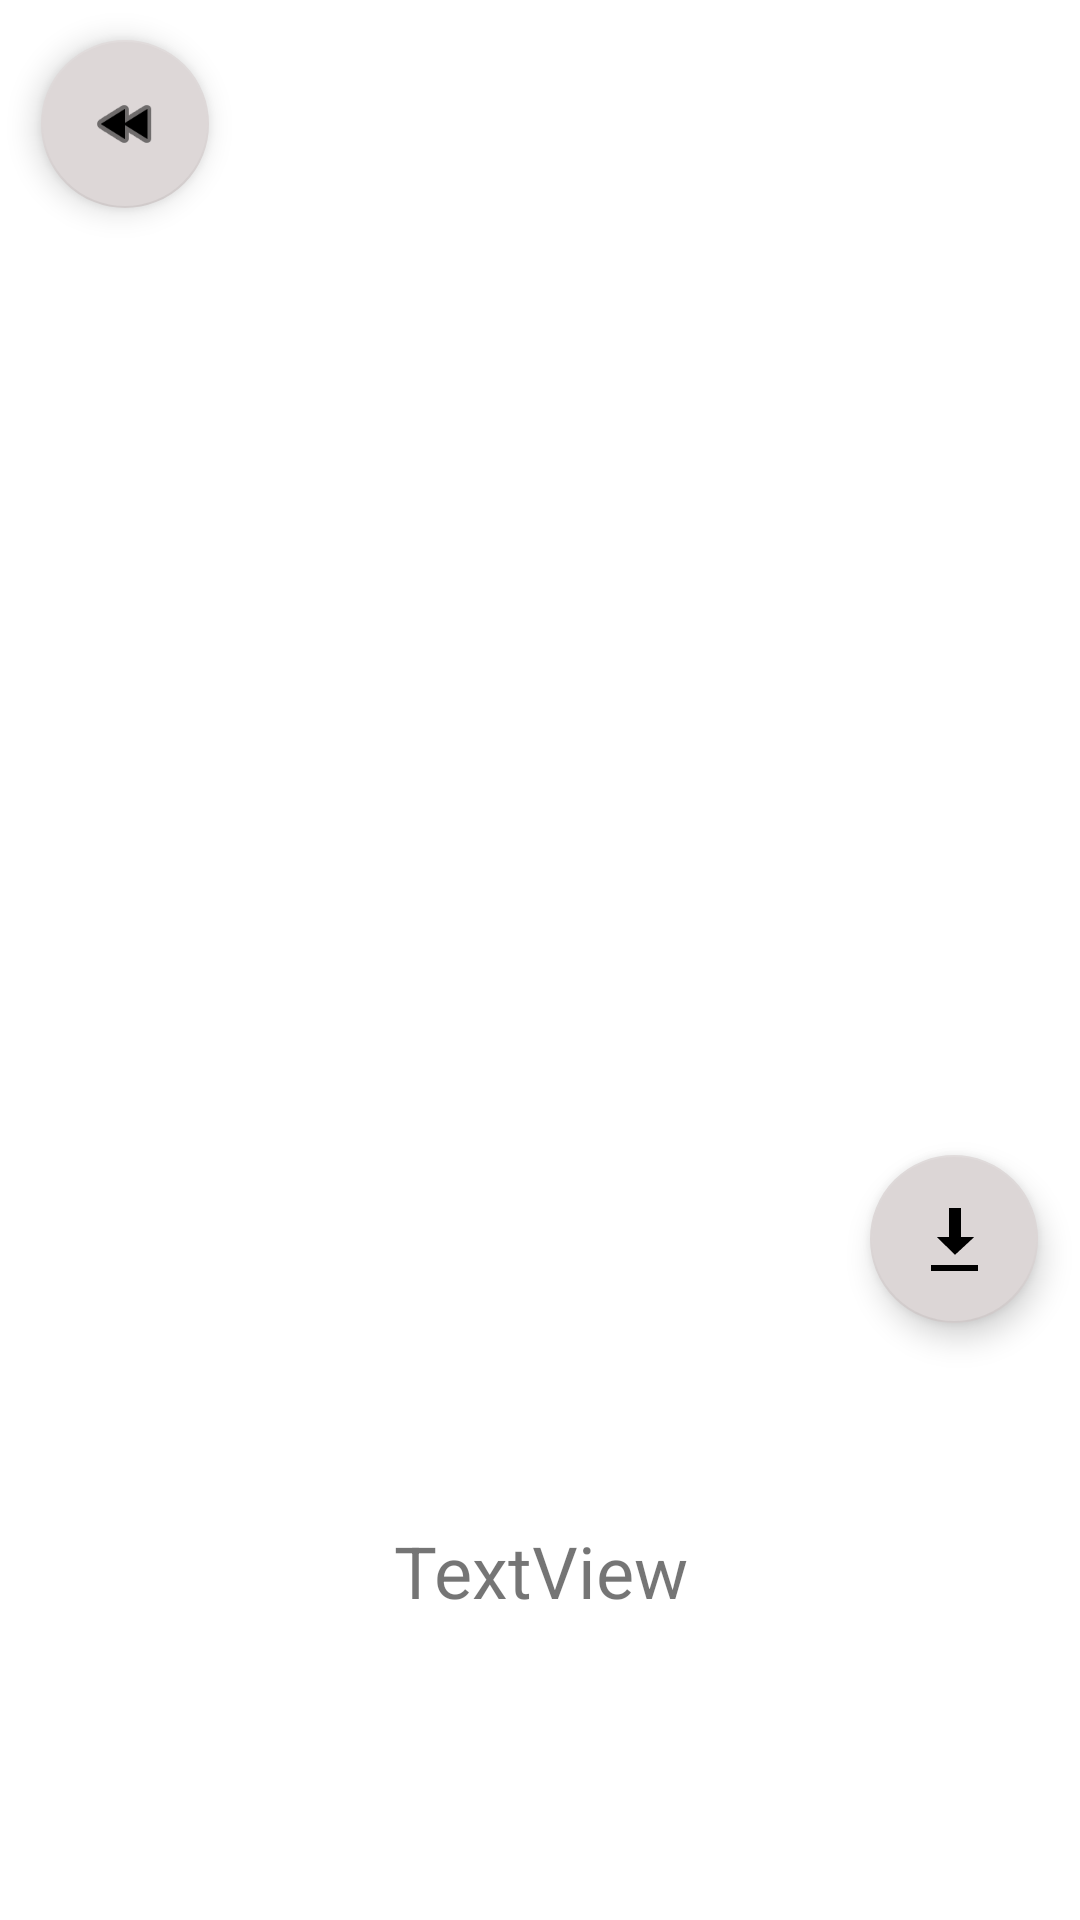

Write the Android layout XML for this screen, with the resource values it uses.
<!-- AndroidManifest.xml: application theme Theme.PMD_AIProject -->
<!-- res/layout/activity_image_show.xml -->
<?xml version="1.0" encoding="utf-8"?>
<androidx.constraintlayout.widget.ConstraintLayout xmlns:android="http://schemas.android.com/apk/res/android"
    xmlns:app="http://schemas.android.com/apk/res-auto"
    xmlns:tools="http://schemas.android.com/tools"
    android:layout_width="match_parent"
    android:layout_height="match_parent"
    tools:context=".ImageShowActivity">

    <com.google.android.material.floatingactionbutton.FloatingActionButton
        android:id="@+id/btn_return_fromImageShow"
        android:layout_width="wrap_content"
        android:layout_height="wrap_content"
        android:clickable="true"
        android:foregroundTint="#FFFFFF"
        android:foregroundTintMode="add"
        android:tint="#F8F8F8"
        app:backgroundTint="#DDD7D7"
        app:layout_constraintBottom_toBottomOf="parent"
        app:layout_constraintEnd_toEndOf="parent"
        app:layout_constraintHorizontal_bias="0.045"
        app:layout_constraintStart_toStartOf="parent"
        app:layout_constraintTop_toTopOf="parent"
        app:layout_constraintVertical_bias="0.023"
        app:rippleColor="#FF1515"
        app:srcCompat="@android:drawable/ic_media_rew" />

    <ImageView
        android:id="@+id/id_img_shown"
        android:layout_width="343dp"
        android:layout_height="340dp"
        app:layout_constraintBottom_toBottomOf="parent"
        app:layout_constraintEnd_toEndOf="parent"
        app:layout_constraintHorizontal_bias="0.51"
        app:layout_constraintStart_toStartOf="parent"
        app:layout_constraintTop_toTopOf="parent"
        app:layout_constraintVertical_bias="0.312"
        tools:src="@tools:sample/avatars" />

    <TextView
        android:id="@+id/id_txt_descrip_image"
        android:layout_width="338dp"
        android:layout_height="140dp"
        android:gravity="center"
        android:text="TextView"
        android:textSize="24sp"
        app:layout_constraintBottom_toBottomOf="parent"
        app:layout_constraintEnd_toEndOf="parent"
        app:layout_constraintHorizontal_bias="0.498"
        app:layout_constraintStart_toStartOf="parent"
        app:layout_constraintTop_toBottomOf="@+id/id_img_shown"
        app:layout_constraintVertical_bias="0.304" />

    <com.google.android.material.floatingactionbutton.FloatingActionButton
        android:id="@+id/btn_download_image"
        android:layout_width="wrap_content"
        android:layout_height="wrap_content"
        android:clickable="true"
        app:backgroundTint="#DCD6D6"
        app:layout_constraintBottom_toBottomOf="parent"
        app:layout_constraintEnd_toEndOf="parent"
        app:layout_constraintHorizontal_bias="0.954"
        app:layout_constraintStart_toStartOf="parent"
        app:layout_constraintTop_toTopOf="parent"
        app:layout_constraintVertical_bias="0.659"
        app:rippleColor="#FFFFFF"
        app:srcCompat="@android:drawable/stat_sys_download" />
</androidx.constraintlayout.widget.ConstraintLayout>
<!-- resources referenced by this layout -->
<resources>
  <style name="Theme.PMD_AIProject" parent="Theme.MaterialComponents.DayNight.DarkActionBar">
          
          <item name="colorPrimary">@color/purple_500</item>
          <item name="colorPrimaryVariant">@color/purple_700</item>
          <item name="colorOnPrimary">@color/white</item>
          
          <item name="colorSecondary">@color/teal_200</item>
          <item name="colorSecondaryVariant">@color/teal_700</item>
          <item name="colorOnSecondary">@color/black</item>
          
          <item name="android:statusBarColor">?attr/colorPrimaryVariant</item>
          
      </style>
  <!-- not gathered from this repository: default colours our renderer supplied (Android Studio template values) -->
  <color name="purple_500">#FF6200EE</color>
  <color name="purple_700">#FF3700B3</color>
  <color name="teal_200">#FF03DAC5</color>
  <color name="teal_700">#FF018786</color>
  <color name="black">#FF000000</color>
  <color name="white">#FFFFFFFF</color>
</resources>
